2-way image classification set "pizza_steak_sushi_20_percent" from GitHub (devdezzies/deep-learning-with-pytorch); label vocabulary: steak, sushi.

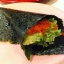
Label: sushi

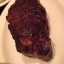
Label: steak

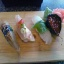
Label: sushi

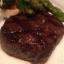
Label: steak

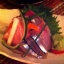
Label: sushi

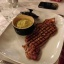
Label: steak
